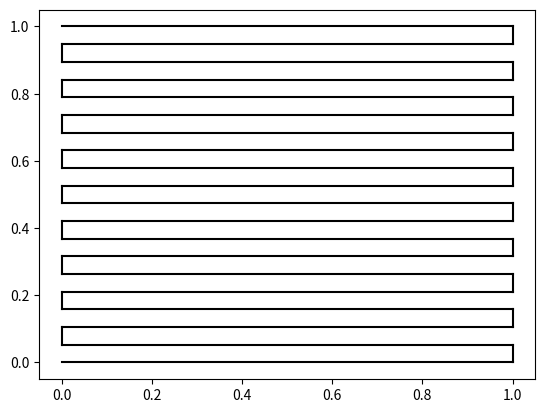

Generate this figure with matplotlib:
from typing import Tuple, Iterable
import numpy as np

class CrossHatchSquare:

    def __init__(self, start: Tuple[int, int], end: Tuple[int, int], lines: int):

        # Save settings
        self._start = start
        self._end = end
        self._path = None
        self._lines = lines

    @property
    def path(self) -> Iterable[Tuple[float, float]]:

        # Return existing path
        if self._path is not None:
            return self._path

        # Init location
        is_left = self._start[0] == 0
        is_up = self._start[0] == 1

        # Generate path
        self._path = []
        for i in range(self._lines):
            y = i / (self._lines-1)
            if is_up:
                y = 1.0 - y

            if is_left:
                self._path.extend([(0, y), (1, y)])
            else:
                self._path.extend([(1, y), (0, y)])

            is_left = not is_left

        self._path = np.array(self._path)
        return self._path


    def plot(self):
        import matplotlib.pyplot as plt

        for i in range(1, len(self.path)):
            plt.plot(self.path[i-1:i+1, 0], self.path[i-1:i+1, 1], color="black")

        plt.show()

if __name__ == "__main__":
    
    c = CrossHatchSquare(start=(0,0), end=(1,0), lines=20)
    c.plot()
